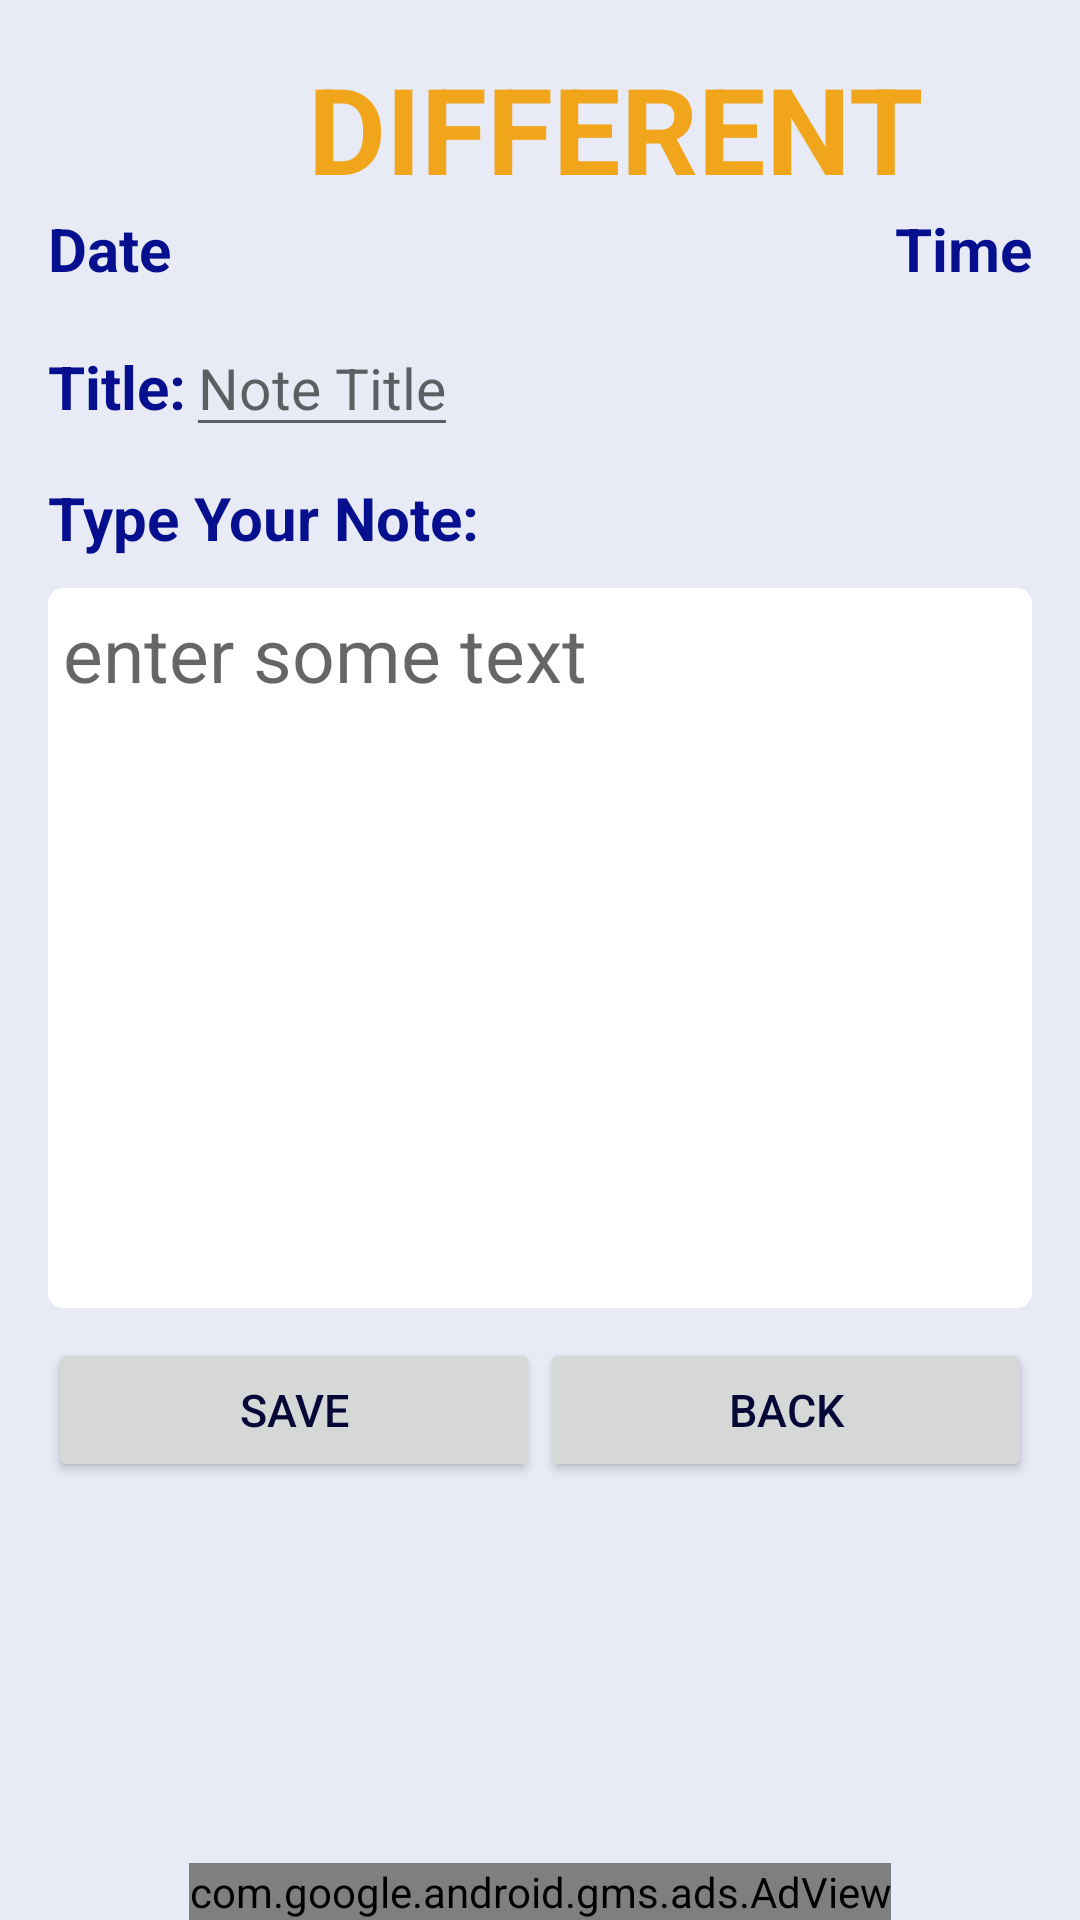

Layout XML and referenced resources for this Android screen:
<!-- AndroidManifest.xml: application theme AppTheme -->
<!-- res/layout/activity_create_note_different.xml -->
<?xml version="1.0" encoding="utf-8"?>
<LinearLayout
    xmlns:android="http://schemas.android.com/apk/res/android"
    xmlns:ads="http://schemas.android.com/apk/res-auto"
    android:layout_width="match_parent"
    android:layout_height="match_parent"
    android:background="@color/colorBackgroundMain"
    android:clickable="true"
    android:focusableInTouchMode="true"
    android:orientation="vertical"

    android:paddingLeft="@dimen/activity_horizontal_margin"
    android:paddingRight="@dimen/activity_horizontal_margin"
    android:paddingTop="@dimen/activity_vertical_margin">

    <LinearLayout
        android:id="@+id/linearLayout"
        android:layout_width="match_parent"
        android:layout_height="wrap_content"
        android:layout_alignParentTop="true"
        android:layout_centerHorizontal="true">

        <ImageView
            android:layout_width="50dp"
            android:layout_height="50dp"
            android:src="@drawable/ic_star" />

        <TextView
            android:layout_width="match_parent"
            android:layout_height="wrap_content"
            android:layout_alignParentBottom="true"
            android:layout_centerHorizontal="true"
            android:gravity="bottom|center"
            android:text="DIFFERENT"
            android:textColor="@color/color_marker_different"
            android:textSize="40sp"
            android:textStyle="bold" />
    </LinearLayout>

    <RelativeLayout
        android:id="@+id/note_CreateNoteDifferent_datetime_relative_layout"
        android:layout_width="match_parent"
        android:layout_height="wrap_content">

        <TextView
            android:id="@+id/note_tvCreateNoteDifferentDate"
            style="@style/DateTimeTextStyle"
            android:layout_width="wrap_content"
            android:layout_height="wrap_content"
            android:layout_alignParentLeft="true"
            android:layout_alignParentStart="true"
            android:text="Date" />

        <TextView
            android:id="@+id/note_tvCreateNoteDifferentTime"
            style="@style/DateTimeTextStyle"
            android:layout_width="wrap_content"
            android:layout_height="wrap_content"
            android:layout_alignParentEnd="true"
            android:layout_alignParentRight="true"
            android:text="Time" />
    </RelativeLayout>


    <TextView
        android:layout_width="match_parent"
        android:layout_height="10dp" />

    <LinearLayout
        android:id="@+id/note_CreateNoteDifferent_title_linear_layout"
        android:layout_width="match_parent"
        android:layout_height="wrap_content"
        android:orientation="horizontal">

        <TextView
            style="@style/ItemTextStyle"
            android:layout_width="wrap_content"
            android:layout_height="wrap_content"
            android:text="Title:" />


        <EditText
            android:id="@+id/et_diff_title"
            style="@style/UserDataTextStyle"
            android:layout_width="wrap_content"
            android:layout_height="wrap_content"
            android:hint="Note Title" />

    </LinearLayout>

    <TextView
        android:layout_width="match_parent"
        android:layout_height="10dp" />

    <TextView
        style="@style/ItemTextStyle"
        android:layout_width="wrap_content"
        android:layout_height="wrap_content"
        android:text="Type Your Note:" />

    <TextView
        android:layout_width="match_parent"
        android:layout_height="10dp" />

    <ScrollView
        android:layout_width="match_parent"
        android:layout_height="240dp"
        android:background="@drawable/custom_et_background"
        android:windowSoftInputMode="adjustPan"
        android:isScrollContainer="true">

        <EditText
            android:id="@+id/et_diff_description"
            android:layout_width="wrap_content"
            android:layout_height="wrap_content"
            android:layout_margin="5dp"
            android:autoLink="all"
            android:background="@null"
            android:hint="enter some text"
            android:inputType="textNoSuggestions|textMultiLine"
            android:linksClickable="true"
            android:textSize="25sp" />

    </ScrollView>

    <TextView
        android:layout_width="match_parent"
        android:layout_height="10dp" />

    <LinearLayout
        android:id="@+id/event_buttons_linear_layout"
        android:layout_width="match_parent"
        android:layout_height="wrap_content"
        android:orientation="horizontal">

        <Button
            android:id="@+id/btn_diff_save"
            style="@style/ButtonsTextStyle"
            android:layout_width="wrap_content"
            android:layout_height="wrap_content"
            android:layout_weight="1"
            android:text="Save" />

        <Button
            android:id="@+id/btn_diff_allnotes"
            style="@style/ButtonsTextStyle"
            android:layout_width="wrap_content"
            android:layout_height="wrap_content"
            android:layout_weight="1"
            android:text="BACK" />

    </LinearLayout>

    
    <LinearLayout
        android:layout_width="fill_parent"
        android:layout_height="0dp"
        android:layout_weight="1"
        android:gravity="center_horizontal|bottom"
        android:layout_alignParentBottom="true">
        
        <com.google.android.gms.ads.AdView
            android:id="@+id/adView"
            android:layout_width="wrap_content"
            android:layout_height="wrap_content"
            android:layout_centerHorizontal="true"
            android:layout_alignParentBottom="true"
            ads:adSize="BANNER"
            ads:adUnitId="@string/banner_home_footer">
        </com.google.android.gms.ads.AdView>
    </LinearLayout>
</LinearLayout>
<!-- resources referenced by this layout -->
<resources>
  <color name="colorBackgroundMain">#E8EAF6</color>
  <color name="color_marker_different">#f0a51b</color>
  <dimen name="activity_horizontal_margin">16dp</dimen>
  <dimen name="activity_vertical_margin">16dp</dimen>
  <!-- drawable custom_et_background (drawable) -->
  <?xml version="1.0" encoding="utf-8"?>
  <shape xmlns:android="http://schemas.android.com/apk/res/android"
      android:padding="10dp"
      android:shape="rectangle">
  
      <solid android:color="#FFFFFF" />
  
      //for rounded corners
      <corners android:radius="5dp" />
  
  
      
  
  </shape>
  <string name="banner_home_footer">ca-app-pub-7986696519803132/1151816806</string>
  <style name="ButtonsTextStyle">
          
          <item name="android:textSize">@dimen/buttons_text_size</item>
          <item name="android:textColor">@color/colorTextMainMenuDarkBlue</item>
      </style>
  <style name="DateTimeTextStyle">
          <item name="android:textStyle">bold</item>
          <item name="android:textSize">@dimen/datatime_text_size</item>
          <item name="android:textColor">@color/colorTextDark</item>
      </style>
  <style name="ItemTextStyle">
          <item name="android:textStyle">bold</item>
          <item name="android:textSize">@dimen/item_text_size</item>
          <item name="android:textColor">@color/colorTextDark</item>
      </style>
  <style name="UserDataTextStyle">
          
          <item name="android:textSize">@dimen/userdata_text_size</item>
          <item name="android:textColor">@color/colorTextDescriptionGreen</item>
      </style>
  <style name="AppTheme" parent="Theme.AppCompat.Light.NoActionBar" />
  <dimen name="buttons_text_size">15sp</dimen>
  <color name="colorTextMainMenuDarkBlue">#050737</color>
  <dimen name="datatime_text_size">20sp</dimen>
  <color name="colorTextDark">#06108e</color>
  <dimen name="item_text_size">20sp</dimen>
  <dimen name="userdata_text_size">19sp</dimen>
  <color name="colorTextDescriptionGreen">#095b0b</color>
</resources>
